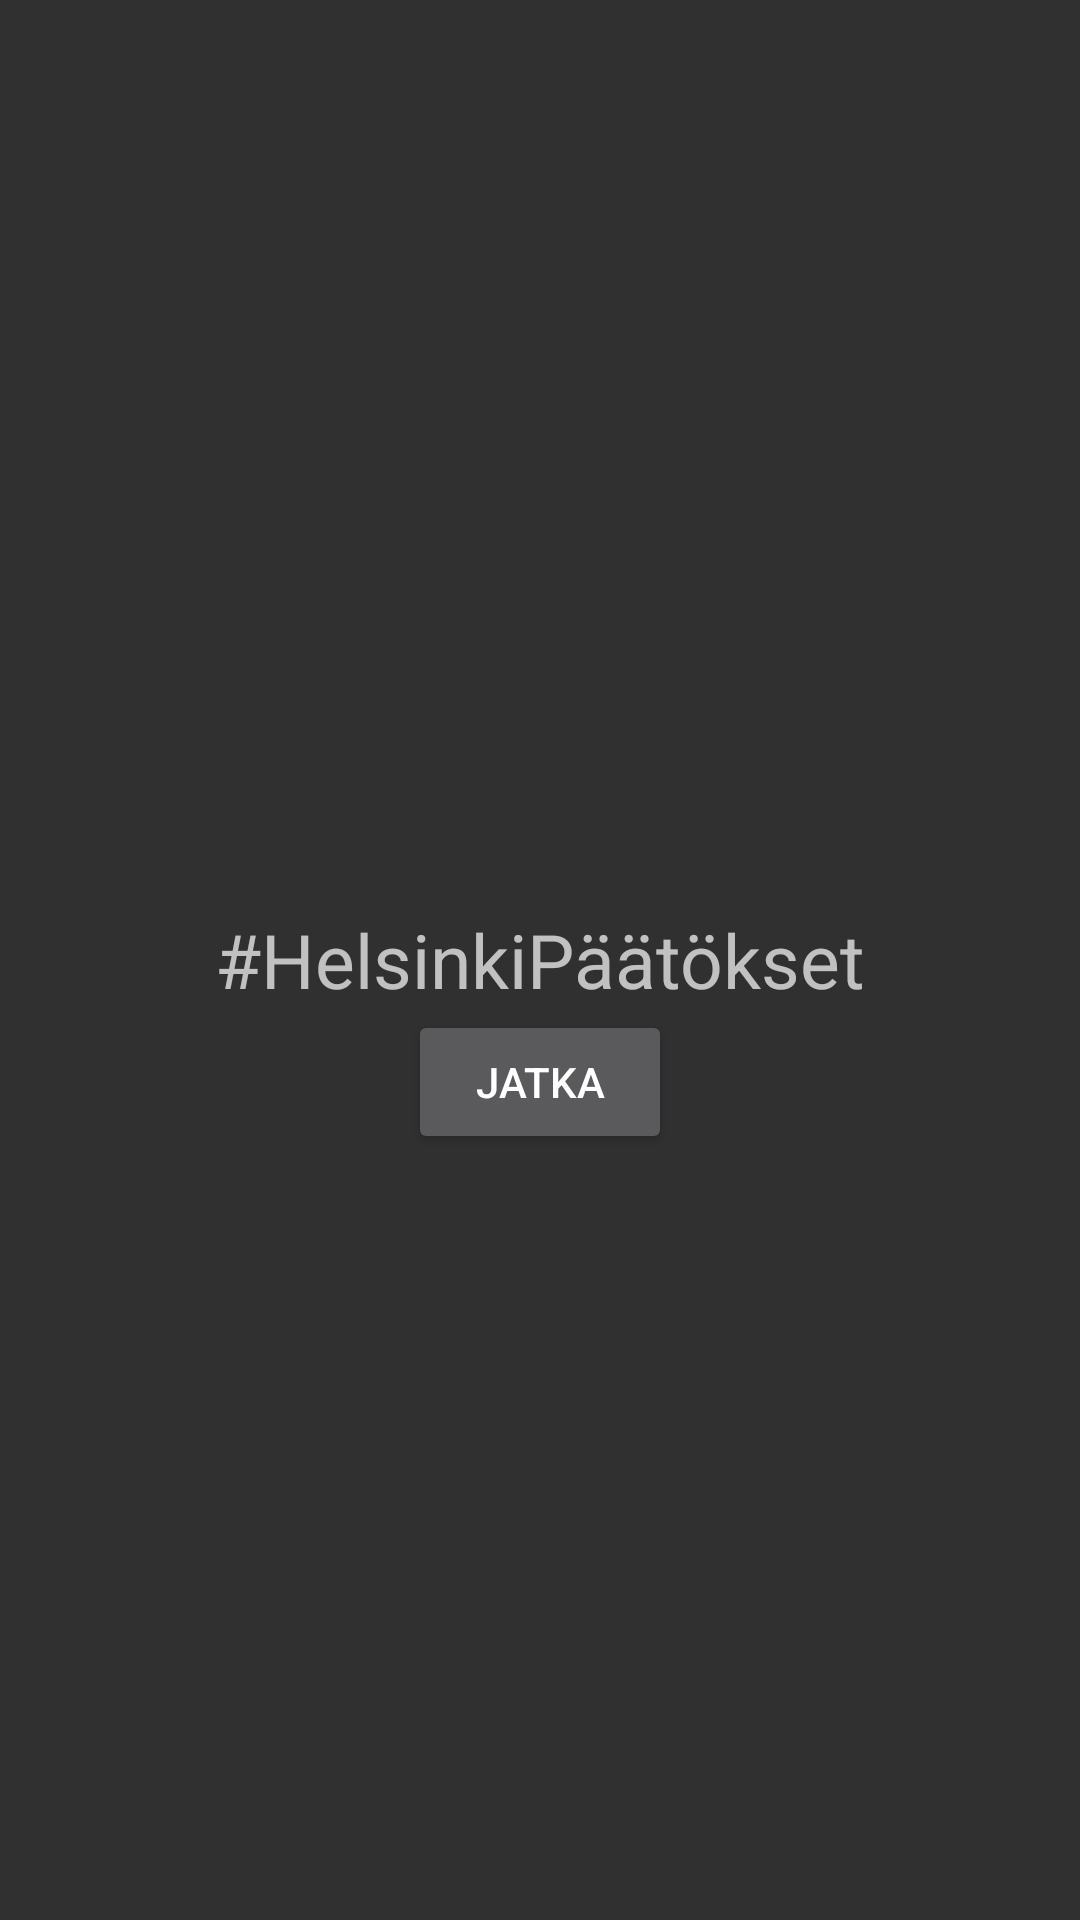

Here is an Android app screen rendered from its layout file. Give the layout XML and the strings, colors and styles it references.
<!-- AndroidManifest.xml: application theme AppTheme -->
<!-- res/layout/activity_splash_screen.xml -->
<RelativeLayout xmlns:android="http://schemas.android.com/apk/res/android"
    xmlns:tools="http://schemas.android.com/tools" android:layout_width="match_parent"
    android:layout_height="match_parent" android:paddingLeft="@dimen/activity_horizontal_margin"
    android:paddingRight="@dimen/activity_horizontal_margin"
    android:paddingTop="@dimen/activity_vertical_margin"
    android:paddingBottom="@dimen/activity_vertical_margin"
    tools:context="com.spartacus.ahjoexplorer.ActivitySplashScreen">

    <TextView android:text="#HelsinkiPäätökset" android:layout_width="wrap_content"
        android:layout_height="wrap_content"
        android:layout_centerVertical="true"
        android:layout_centerHorizontal="true"
        android:id="@+id/test"
        android:textSize="25dp" />

    <Button
        android:layout_width="wrap_content"
        android:layout_height="wrap_content"
        android:text="Jatka"
        android:id="@+id/buttonContinueToApllication"
        android:layout_below="@+id/test"
        android:layout_centerHorizontal="true" />

</RelativeLayout>
<!-- resources referenced by this layout -->
<resources>
  <style name="AppTheme" parent="Theme.AppCompat.NoActionBar">
          
          <item name="colorPrimary">@color/colorPrimary</item>
          <item name="colorPrimaryDark">@color/colorPrimaryDark</item>
          <item name="colorAccent">@color/colorAccent</item>
      </style>
  <color name="colorPrimary">#3F51B5</color>
  <color name="colorPrimaryDark">#303F9F</color>
  <color name="colorAccent">#004060</color>
</resources>
